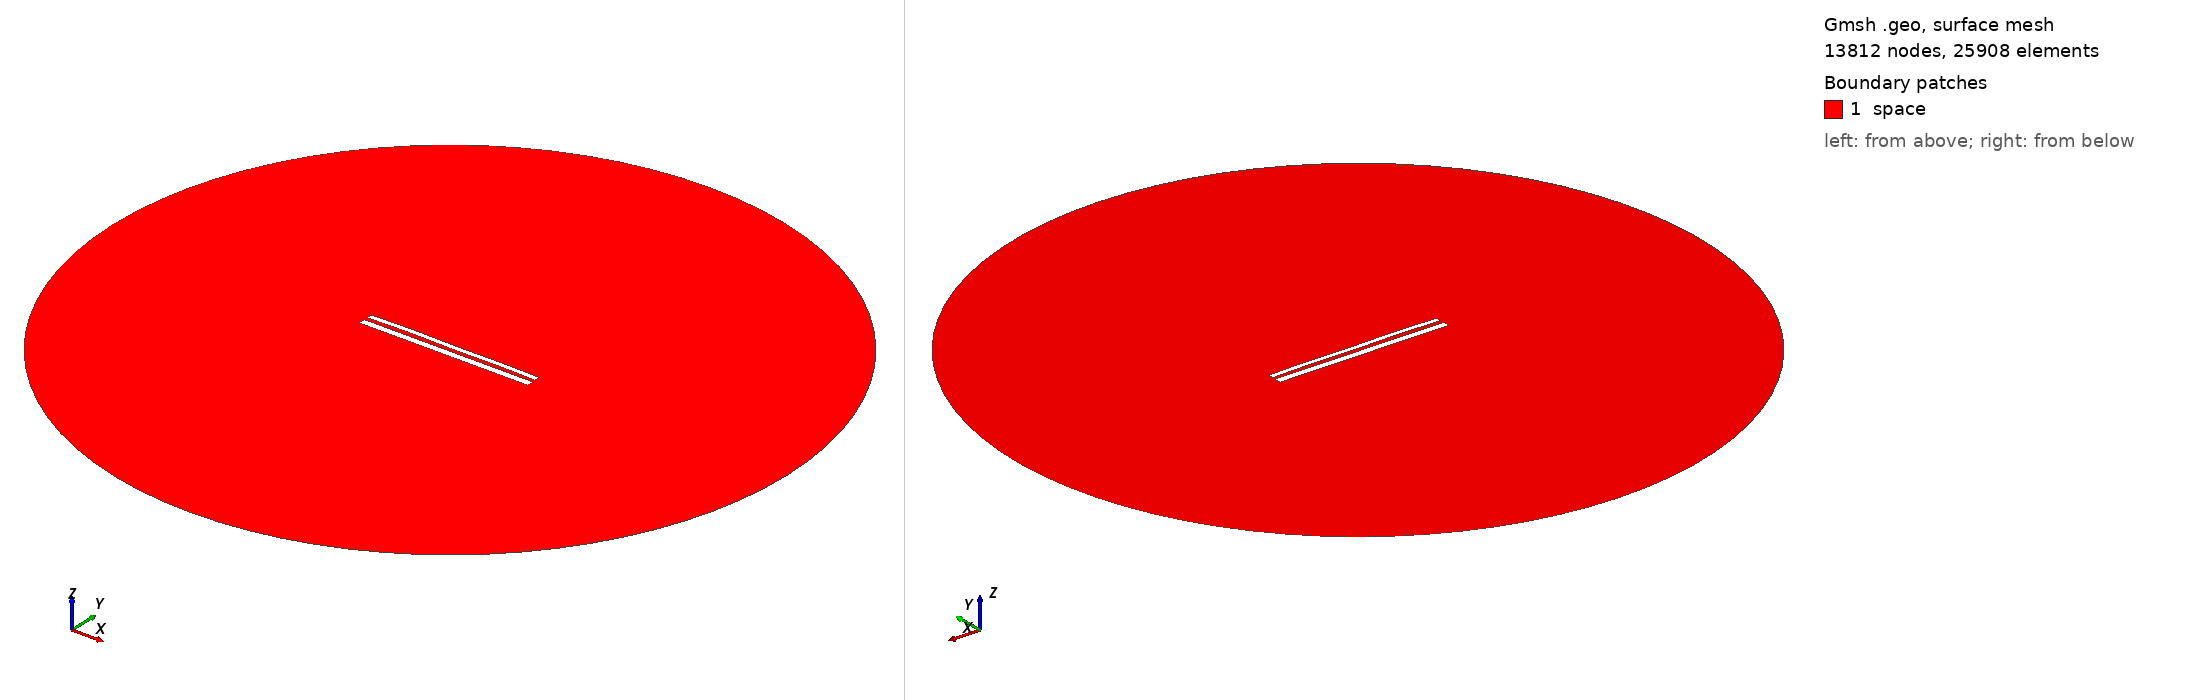

Gmsh geometry script, surface-meshed: 13812 nodes, 25908 surface elements. Boundary patches (legend numbers): 1 space. Left view from above one corner, right view from below the opposite corner. Legend entries are the model's physical surfaces. The drawing asked Gmsh for element sizes between 1% and 20% of the model's largest extent; the script's own settings can give other sizes.

=== 10995.geo (drawn) ===
//---------------------------------------
// Geometry kernel
//---------------------------------------

SetFactory("OpenCASCADE");



//---------------------------------------
// Parameters of the geometry
//---------------------------------------

// Overetch of the upper plate
overetch = 0.375;

// Distance between the plates
distance = 2.0;

// Discretization over the x axis (for the deformation)
nx = 50; 

// Length of the plate
L = 100 - overetch; 

// Number of modes
n = 4; 

// 1st mode coefficient
coeff(1) = 0.0;
beta(1) = 0.596864 * 3.1415926535 / L;

// 2nd mode coefficient
coeff(2) = 0.15;
beta(2) = 1.49418 * 3.1415926535 / L;

// 3rd mode coefficient
coeff(3) = 0.07499999999999998;
beta(3) = 2.50025 * 3.1415926535 / L;

// 4th mode coefficient
coeff(4) = 0.15;
beta(4) = 3.49999 * 3.1415926535 / L;



//---------------------------------------
// Upper plate (deformed rectangle)
//---------------------------------------

// Coordiantes of the upper plate
xmin = -50;
xmax = 50 - overetch;

// Height of the upper plate
yheight = 4 - 2 * overetch;

// Indexes of the points
UpperID[] = {};
LowerID[] = {};
LeftID[] = {};
RightID[] = {};

// Point index
p = 1;

// Horizontal edges
For i In {1:nx}
    x = xmin + (i-1)*(xmax - xmin)/(nx-1);

    y_bottom = distance / 2 + overetch;
    For j In {1:n}
        C = (Cosh(beta(j)*L) + Cos(beta(j)*L)) / (Sinh(beta(j)*L) + Sin(beta(j)*L));
        y_bottom  = y_bottom + coeff(j) * (Cosh(beta(j)*(x+50)) - Cos(beta(j)*(x+50)) - C * (Sinh(beta(j)*(x+50)) - Sin(beta(j)*(x+50))));
    EndFor

    y_top = y_bottom + yheight;

    Point(p) = {x, y_top, 0, 1.0};
    UpperID[i] = p;
    p = p + 1;

    Point(p) = {x, y_bottom, 0, 1.0};
    LowerID[i] = p;
    p = p + 1;
EndFor

// Create point lists
UpperPts[] = {}; LowerPts[] = {};
For i In {1:nx}
  UpperPts[] += {UpperID[i]};
  LowerPts[] += {LowerID[i]};
EndFor

// Build splines
Spline(1) = {UpperPts[]};
Spline(2) = {LowerPts[]};
Line(3) = {LowerPts[nx-1], UpperPts[nx-1]};
Line(4) = {LowerPts[0], UpperPts[0]};

// Build the plane surface
Curve Loop(1) = {2, 3, -1, -4};
Plane Surface(1) = {1};



//---------------------------------------
// Lower plate (rectangle)
//---------------------------------------

// Vertices
Point(1001) = {-50, -1, 0, 1.0};
Point(1002) = { 50, -1, 0, 1.0};
Point(1003) = { 50,  -5, 0, 1.0};
Point(1004) = {-50,  -5, 0, 1.0};

// Edges
Line(5) = {1001, 1002};
Line(6) = {1002, 1003};
Line(7) = {1003, 1004};
Line(8) = {1004, 1001};

// Plane surface
Line Loop(2) = {5, 6, 7, 8};
Plane Surface(2) = {2}; 



//---------------------------------------
// Outer (fictious) boundary
//---------------------------------------

// Points
Point(1005) = {0, 0, 0};       // Center
Point(1006) = {200, 0, 0};     // Start point
Point(1007) = {0, 200, 0};     // 90 degrees
Point(1008) = {-200, 0, 0};    // 180 degrees
Point(1009) = {0, -200, 0};    // 270 degrees

// Circle arcs (each needs start, center, end)
Circle(9) = {1006, 1005, 1007};
Circle(10) = {1007, 1005, 1008};
Circle(11) = {1008, 1005, 1009};
Circle(12) = {1009, 1005, 1006};

// Plane surface for the entire domain
Curve Loop(3) = {9, 10, 11, 12};
Surface(3) = {3};

// Subtract the plates from the whole domain to obtain the actual domain where we want to solve the equations
BooleanDifference{ Surface{3}; Delete; }{ Surface{1}; Surface{2}; Delete; }




//---------------------------------------
// Transfinite Lines/Curves
//---------------------------------------

// Set the number of points on the boundaries
r = 7;

// Plates
Transfinite Curve {1, 2} = 50*r Using Progression 1;
Transfinite Curve {3, 4} = 2*r Using Progression 1;
Transfinite Line {5, 7} = 50*r Using Progression 1;
Transfinite Line {6, 8} = 2*r Using Progression 1;

// Outer boundary
Transfinite Line {9, 10, 11, 12} = 20 Using Progression 1;



//---------------------------------------
// Physical groups
//---------------------------------------                

// Physical curves (boundaries)
Physical Line("force_segment", 10) = {2};
Physical Line("upper_plate", 11) = {1, 3, 4};
Physical Line("lower_plate", 12) = {5, 6, 7, 8};
Physical Line("boundary", 20) = {9, 10, 11, 12};

// Physical Surfaces
Physical Surface("space", 30) = {3};



//---------------------------------------
// 6. Generate the Mesh
//---------------------------------------

// 2D mesh generation
Mesh 2;
